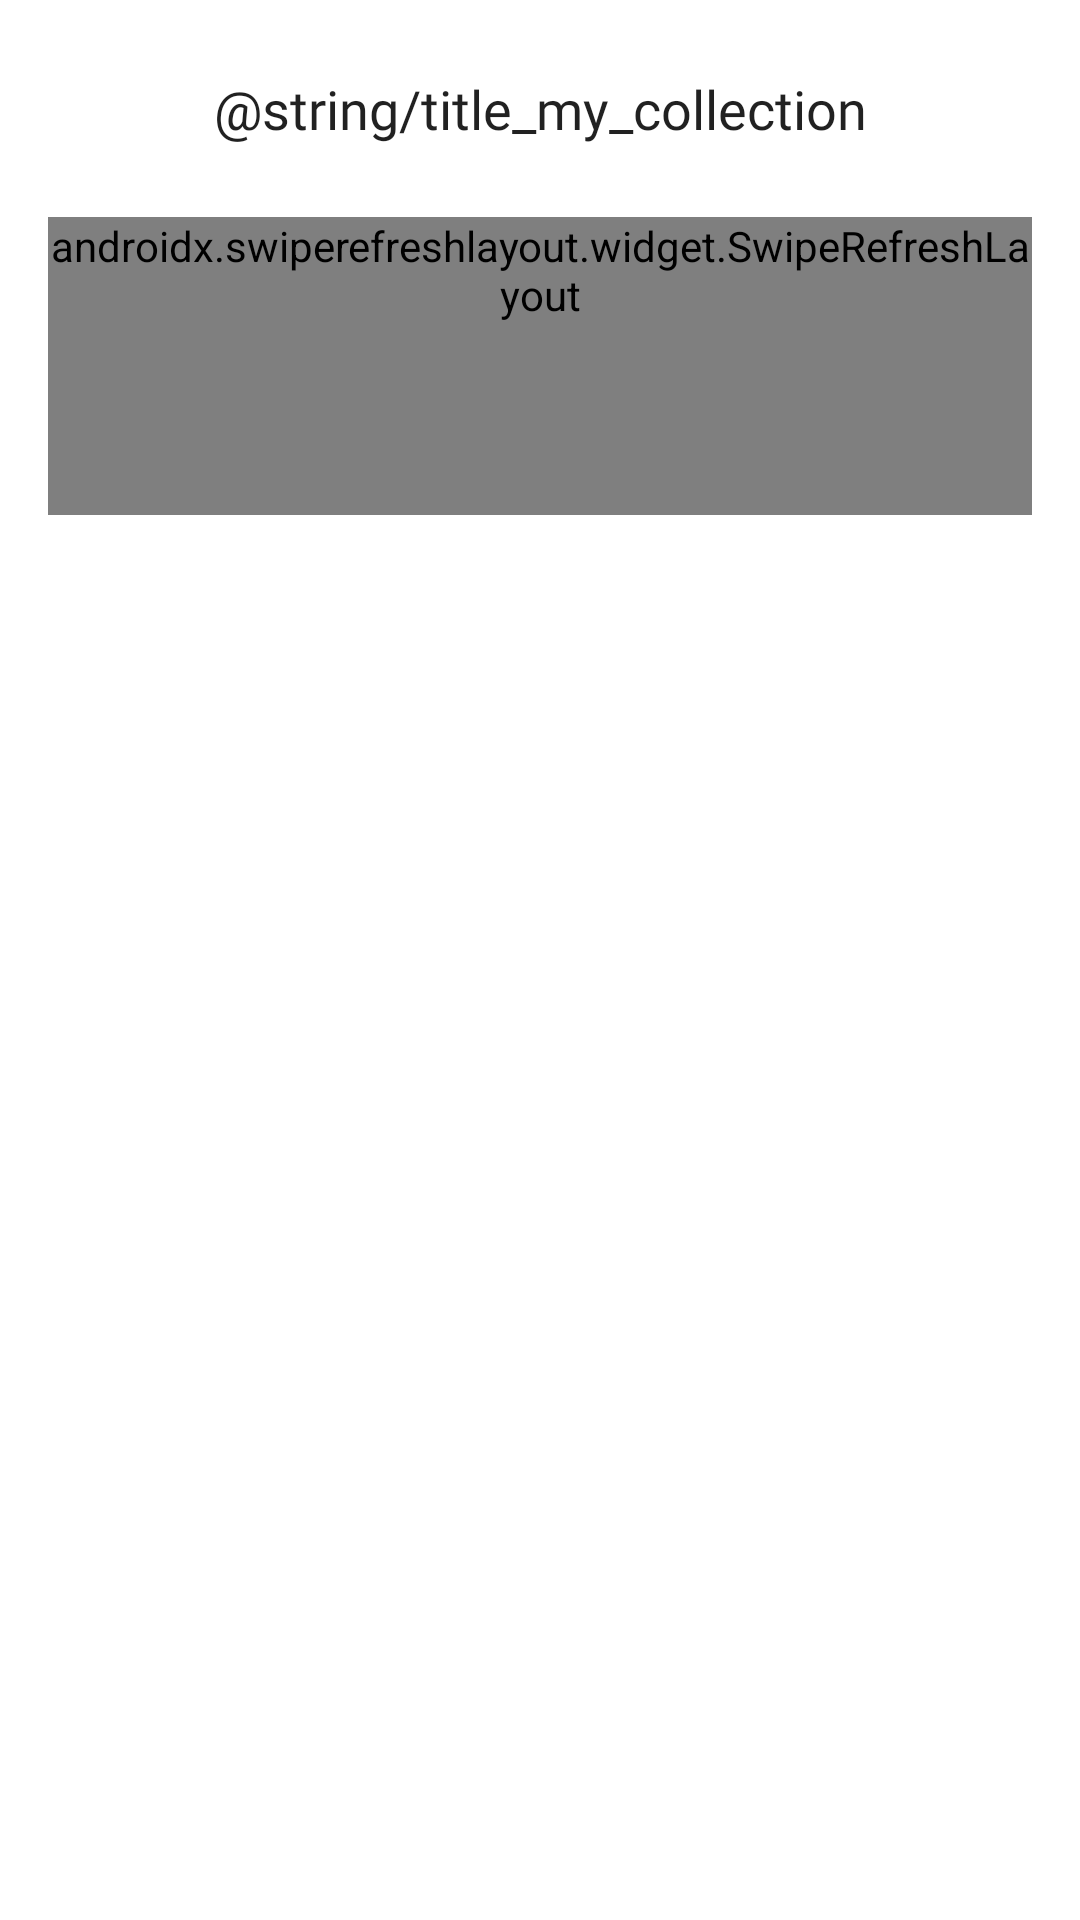

Reconstruct the res/layout file that produces this screen, plus the resources it refers to.
<!-- AndroidManifest.xml: application theme Theme.Pokedex -->
<!-- res/layout/fragment_collection.xml -->
<?xml version="1.0" encoding="utf-8"?>
<androidx.constraintlayout.widget.ConstraintLayout xmlns:android="http://schemas.android.com/apk/res/android"
    xmlns:app="http://schemas.android.com/apk/res-auto"
    xmlns:tools="http://schemas.android.com/tools"
    style="@style/Theme.Pokedex.MainComponents"
    android:layout_width="match_parent"
    android:layout_height="match_parent">

    <TextView
        android:id="@+id/pokemonListText"
        android:layout_width="match_parent"
        android:layout_height="wrap_content"
        android:text="@string/title_my_collection"
        android:textAlignment="center"
        android:textAppearance="@style/TextAppearance.Bold.18"
        android:padding="@dimen/indent_24"
        app:layout_constraintTop_toTopOf="parent"
        app:layout_constraintStart_toStartOf="parent"
        app:layout_constraintEnd_toEndOf="parent" />

    <androidx.swiperefreshlayout.widget.SwipeRefreshLayout
        android:id="@+id/swipeRefresh"
        android:layout_width="match_parent"
        android:layout_height="0dp"
        android:layout_marginHorizontal="@dimen/indent_16"
        android:paddingBottom="@dimen/indent_64"
        app:layout_constraintEnd_toEndOf="parent"
        app:layout_constraintStart_toStartOf="parent"
        app:layout_constraintTop_toBottomOf="@+id/pokemonListText">

        <androidx.recyclerview.widget.RecyclerView
            android:id="@+id/pokemonRecycler"
            android:layout_width="match_parent"
            android:layout_height="wrap_content"
            android:clipToPadding="false"
            app:layoutManager="androidx.recyclerview.widget.GridLayoutManager"
            tools:listitem="@layout/item_pokemon" />
    </androidx.swiperefreshlayout.widget.SwipeRefreshLayout>
</androidx.constraintlayout.widget.ConstraintLayout>
<!-- res/layout/item_pokemon.xml (included above) -->
<?xml version="1.0" encoding="utf-8"?>
<androidx.cardview.widget.CardView xmlns:android="http://schemas.android.com/apk/res/android"
    xmlns:app="http://schemas.android.com/apk/res-auto"
    xmlns:tools="http://schemas.android.com/tools"
    android:id="@+id/pokemonCardContainer"
    android:layout_width="match_parent"
    android:layout_height="wrap_content"
    android:layout_marginVertical="@dimen/indent_8"
    app:cardCornerRadius="@dimen/indent_16"
    app:cardElevation="@dimen/indent_4"
    tools:cardBackgroundColor="@color/teal_700">

    <androidx.constraintlayout.widget.ConstraintLayout
        android:layout_width="match_parent"
        android:layout_height="match_parent">

        <TextView
            android:id="@+id/pokemonIdText"
            android:layout_width="wrap_content"
            android:layout_height="wrap_content"
            android:layout_marginTop="@dimen/indent_12"
            android:layout_marginStart="@dimen/indent_12"
            android:alpha="0.7"
            android:textAppearance="@style/TextAppearance.Bold.18.LightGray"
            app:layout_constraintStart_toStartOf="parent"
            app:layout_constraintTop_toTopOf="parent"
            tools:text="#001" />

        <TextView
            android:id="@+id/pokemonNameText"
            android:layout_width="wrap_content"
            android:layout_height="wrap_content"
            android:layout_marginStart="@dimen/indent_12"
            android:layout_marginTop="@dimen/indent_12"
            android:textAppearance="@style/TextAppearance.Bold.20.LightGray"
            app:layout_constraintStart_toEndOf="@id/pokemonIdText"
            app:layout_constraintBottom_toBottomOf="@id/pokemonIdText"
            tools:text="Bulbasaur" />

        <TextView
            android:id="@+id/pokemonTypeFirstText"
            android:layout_width="wrap_content"
            android:layout_height="wrap_content"
            android:layout_marginVertical="@dimen/indent_8"
            android:layout_marginStart="@dimen/indent_12"
            android:background="@drawable/background_rounded_border"
            android:paddingHorizontal="@dimen/indent_12"
            android:textAppearance="@style/TextAppearance.Regular.14.LightGray"
            android:visibility="gone"
            app:layout_constraintStart_toStartOf="parent"
            app:layout_constraintTop_toBottomOf="@id/pokemonNameText"
            tools:text="Grass" />

        <TextView
            android:id="@+id/pokemonTypeSecondText"
            android:layout_width="wrap_content"
            android:layout_height="wrap_content"
            android:layout_marginVertical="@dimen/indent_8"
            android:layout_marginStart="@dimen/indent_8"
            android:background="@drawable/background_rounded_border"
            android:gravity="center"
            android:paddingHorizontal="@dimen/indent_12"
            android:textAppearance="@style/TextAppearance.Regular.14.LightGray"
            android:visibility="gone"
            app:layout_constraintStart_toEndOf="@id/pokemonTypeFirstText"
            app:layout_constraintTop_toBottomOf="@id/pokemonNameText"
            tools:text="Plant" />

        <xyz.hanks.library.bang.SmallBangView
            android:id="@+id/heartIcon"
            android:layout_width="@dimen/indent_64"
            android:layout_height="@dimen/indent_64"
            app:layout_constraintBottom_toBottomOf="parent"
            app:layout_constraintStart_toStartOf="parent">

            <ImageView
                android:id="@+id/imageView"
                android:layout_width="@dimen/indent_32"
                android:layout_height="@dimen/indent_32"
                android:layout_gravity="center"
                android:src="@drawable/selector_heart" />
        </xyz.hanks.library.bang.SmallBangView>

        <ImageView
            android:id="@+id/pokemonImage"
            android:layout_width="@dimen/image_middle"
            android:layout_height="@dimen/image_middle"
            android:layout_margin="@dimen/indent_4"
            app:layout_constraintBottom_toBottomOf="parent"
            app:layout_constraintEnd_toEndOf="parent"
            app:layout_constraintTop_toTopOf="parent"
            tools:src="@mipmap/ic_launcher" />
    </androidx.constraintlayout.widget.ConstraintLayout>
</androidx.cardview.widget.CardView>
<!-- resources referenced by this layout -->
<resources>
  <color name="teal_700">#FF018786</color>
  <dimen name="image_middle">120dp</dimen>
  <dimen name="indent_12">12dp</dimen>
  <dimen name="indent_16">16dp</dimen>
  <dimen name="indent_24">24dp</dimen>
  <dimen name="indent_32">32dp</dimen>
  <dimen name="indent_4">4dp</dimen>
  <dimen name="indent_64">64dp</dimen>
  <dimen name="indent_8">8dp</dimen>
  <!-- drawable background_rounded_border (drawable) -->
  <?xml version="1.0" encoding="utf-8"?>
  <shape xmlns:android="http://schemas.android.com/apk/res/android">
      <stroke
          android:width="1dp"
          android:color="@color/light_grey" />
  
      <corners
          android:radius="16dp" />
  </shape>
  <!-- drawable selector_heart (drawable) -->
  <?xml version="1.0" encoding="utf-8"?>
  <selector xmlns:android="http://schemas.android.com/apk/res/android">
  <item android:drawable="@drawable/ic_heart_filled"
      android:state_selected="true"/>
  <item android:drawable="@drawable/ic_heart"
      android:state_selected="false"/>
  </selector>
  <style name="TextAppearance.Bold.18">
          <item name="android:textSize">18sp</item>
      </style>
  <style name="TextAppearance.Bold.18.LightGray">
          <item name="android:textColor">@color/light_grey</item>
      </style>
  <style name="TextAppearance.Bold.20.LightGray">
          <item name="android:textColor">@color/light_grey</item>
      </style>
  <style name="TextAppearance.Regular.14.LightGray">
          <item name="android:textColor">@color/light_grey</item>
      </style>
  <style name="Theme.Pokedex.MainComponents">
          <item name="android:colorForeground">?attr/colorPrimary</item>
      </style>
  <style name="Theme.Pokedex" parent="Theme.MaterialComponents.DayNight.NoActionBar">
          <item name="colorPrimary">@color/light_grey</item>
          <item name="colorPrimaryDark">@color/colorPrimaryDark</item>
          <item name="colorAccent">@color/colorAccent</item>
          <item name="android:colorEdgeEffect">@color/blue_snow</item>
          <item name="windowActionBar">true</item>
          <item name="windowNoTitle">true</item>
          <item name="android:statusBarColor">?attr/colorPrimary</item>
          <item name="android:windowLightStatusBar">true</item>
      </style>
  <color name="light_grey">#FFFFFFFF</color>
  <color name="colorPrimaryDark">@color/dark_status</color>
  <color name="colorAccent">@color/blue_snow</color>
  <color name="blue_snow">#0D95E5</color>
  <color name="dark_status">#202327</color>
</resources>
